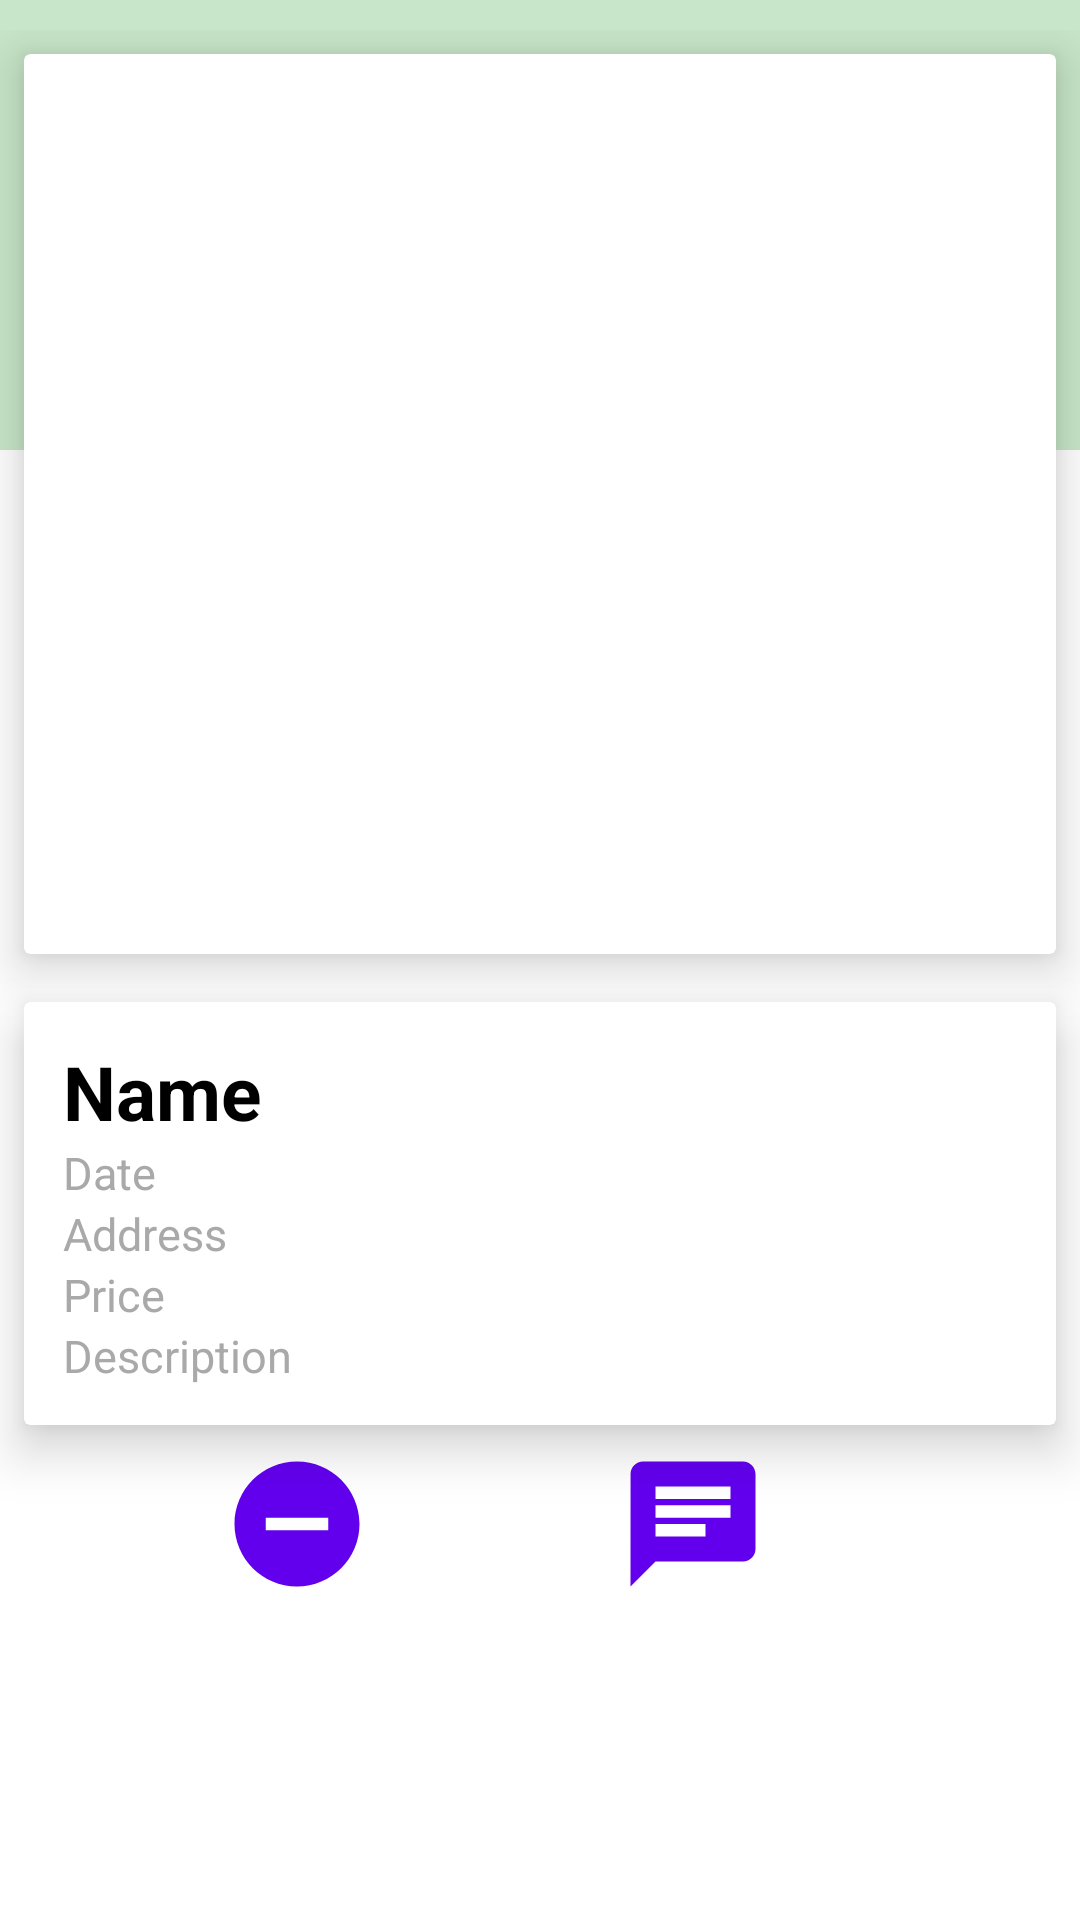

Reconstruct the res/layout file that produces this screen, plus the resources it refers to.
<!-- AndroidManifest.xml: application theme AppTheme -->
<!-- res/layout/activity_specific_event.xml -->
<?xml version="1.0" encoding="utf-8"?>
<RelativeLayout
    xmlns:android="http://schemas.android.com/apk/res/android"
    xmlns:app="http://schemas.android.com/apk/res-auto"
    xmlns:tools="http://schemas.android.com/tools"
    android:layout_width="match_parent"
    android:layout_height="match_parent"
    tools:context=".SpecificEventActivity"
    xmlns:tipbook="http://schemas.android.com/apk/res-auto"
    xmlns:card_view="http://schemas.android.com/apk/res-auto">


    <View
        android:layout_width="match_parent"
        android:layout_height="150dp"
        android:layout_alignParentStart="true"
        android:layout_alignParentTop="true"
        android:background="@color/specific_party" />


    <LinearLayout
        android:layout_width="match_parent"
        android:layout_height="match_parent"
        android:layout_marginTop="10dp"
        android:orientation="vertical">


        <android.support.v7.widget.CardView
            android:id="@+id/card"
            android:layout_width="match_parent"
            android:layout_height="300dp"
            android:layout_margin="8dp"
            tipbook:contentPadding="5dp"
            tipbook:cardElevation="10dp"
            card_view:cardBackgroundColor="@color/white">

            <ImageView
                android:id="@+id/image_view"
                android:layout_width="match_parent"
                android:layout_height="match_parent"
                android:layout_alignStart="@+id/card"
                android:contentDescription="@string/party_image"
                android:scaleType="centerCrop"
                android:src="@drawable/ic_launcher_background" />

        </android.support.v7.widget.CardView>


        <android.support.v7.widget.CardView
            android:layout_width="match_parent"
            android:layout_height="wrap_content"
            android:layout_margin="8dp"
            tipbook:contentPadding="5dp"
            tipbook:cardElevation="10dp"
            card_view:cardBackgroundColor="@android:color/white">

            <LinearLayout
                android:id="@+id/textlinearlayout"
                android:layout_width="match_parent"
                android:layout_height="wrap_content"
                android:layout_margin="8dp"
                android:orientation="vertical">


                <TextView
                    android:id="@+id/name_tv"
                    android:layout_width="wrap_content"
                    android:layout_height="wrap_content"
                    android:text="@string/string_for_name"
                    android:textColor="@color/black"
                    android:textStyle="bold"
                    android:textSize="25sp" />

                <TextView
                    android:id="@+id/date_tv"
                    android:layout_width="wrap_content"
                    android:layout_height="wrap_content"
                    android:text="@string/string_for_date"
                    android:textColor="@color/dark_gray"
                    android:textSize="15sp" />

                <TextView
                    android:id="@+id/address_tv"
                    android:layout_width="wrap_content"
                    android:layout_height="wrap_content"
                    android:text="@string/string_for_address"
                    android:textColor="@color/dark_gray"
                    android:textSize="15sp" />

                <TextView
                    android:id="@+id/price_tv"
                    android:layout_width="wrap_content"
                    android:layout_height="wrap_content"
                    android:text="@string/string_for_price"
                    android:textColor="@color/dark_gray"
                    android:textSize="15sp" />

                <TextView
                    android:id="@+id/desc_tv"
                    android:layout_width="wrap_content"
                    android:layout_height="wrap_content"
                    android:text="@string/string_for_description"
                    android:textColor="@color/dark_gray"
                    android:textSize="15sp" />

            </LinearLayout>


        </android.support.v7.widget.CardView>


        <LinearLayout
            android:layout_width="match_parent"
            android:layout_height="match_parent"
            android:orientation="horizontal">



            <Button
                android:id="@+id/join_btn"
                android:layout_width="50dp"
                android:layout_height="50dp"
                android:layout_gravity="center_horizontal"
                android:layout_margin="8dp"
                android:background="@drawable/ic_join_party"
                android:textAllCaps="false"
                android:textColor="@color/white" />

            <Button
                android:id="@+id/leave_btn"
                android:layout_width="50dp"
                android:layout_height="50dp"
                android:layout_gravity="center_horizontal"
                android:layout_margin="8dp"
                android:background="@drawable/ic_leave_party"
                android:textAllCaps="false"
                android:textColor="@color/white" />

            <Button
                android:id="@+id/payment_btn"
                android:layout_width="50dp"
                android:layout_height="50dp"
                android:layout_gravity="center_horizontal"
                android:layout_margin="8dp"
                android:background="@drawable/ic_contribute"
                android:textAllCaps="false"
                android:textColor="@color/white" />

            <Button
                android:id="@+id/chat_btn"
                android:layout_width="50dp"
                android:layout_height="50dp"
                android:layout_gravity="center_horizontal"
                android:layout_margin="8dp"
                android:background="@drawable/ic_chat"
                android:textAllCaps="false"
                android:textColor="@color/white" />

        </LinearLayout>


    </LinearLayout>
</RelativeLayout>
<!-- resources referenced by this layout -->
<resources>
  <color name="black">#000000</color>
  <color name="dark_gray">#A9A9A9</color>
  <color name="specific_party">#C8E6C9</color>
  <color name="white">#FFFFFF</color>
  <!-- drawable ic_chat (drawable) -->
  <vector android:height="24dp" android:tint="#2397D5"
      android:viewportHeight="24.0" android:viewportWidth="24.0"
      android:width="24dp" xmlns:android="http://schemas.android.com/apk/res/android">
      <path android:fillColor="#FF000000" android:pathData="M20,2L4,2c-1.1,0 -1.99,0.9 -1.99,2L2,22l4,-4h14c1.1,0 2,-0.9 2,-2L22,4c0,-1.1 -0.9,-2 -2,-2zM6,9h12v2L6,11L6,9zM14,14L6,14v-2h8v2zM18,8L6,8L6,6h12v2z"/>
  </vector>
  <!-- drawable ic_leave_party (drawable) -->
  <vector android:height="24dp" android:tint="#AF0007"
      android:viewportHeight="24.0" android:viewportWidth="24.0"
      android:width="24dp" xmlns:android="http://schemas.android.com/apk/res/android">
      <path android:fillColor="#FF000000" android:pathData="M12,2C6.48,2 2,6.48 2,12s4.48,10 10,10 10,-4.48 10,-10S17.52,2 12,2zM17,13L7,13v-2h10v2z"/>
  </vector>
  <string name="party_image">Party Image(</string>
  <string name="string_for_address">Address</string>
  <string name="string_for_date">Date</string>
  <string name="string_for_description">Description</string>
  <string name="string_for_name">Name</string>
  <string name="string_for_price">Price</string>
</resources>
